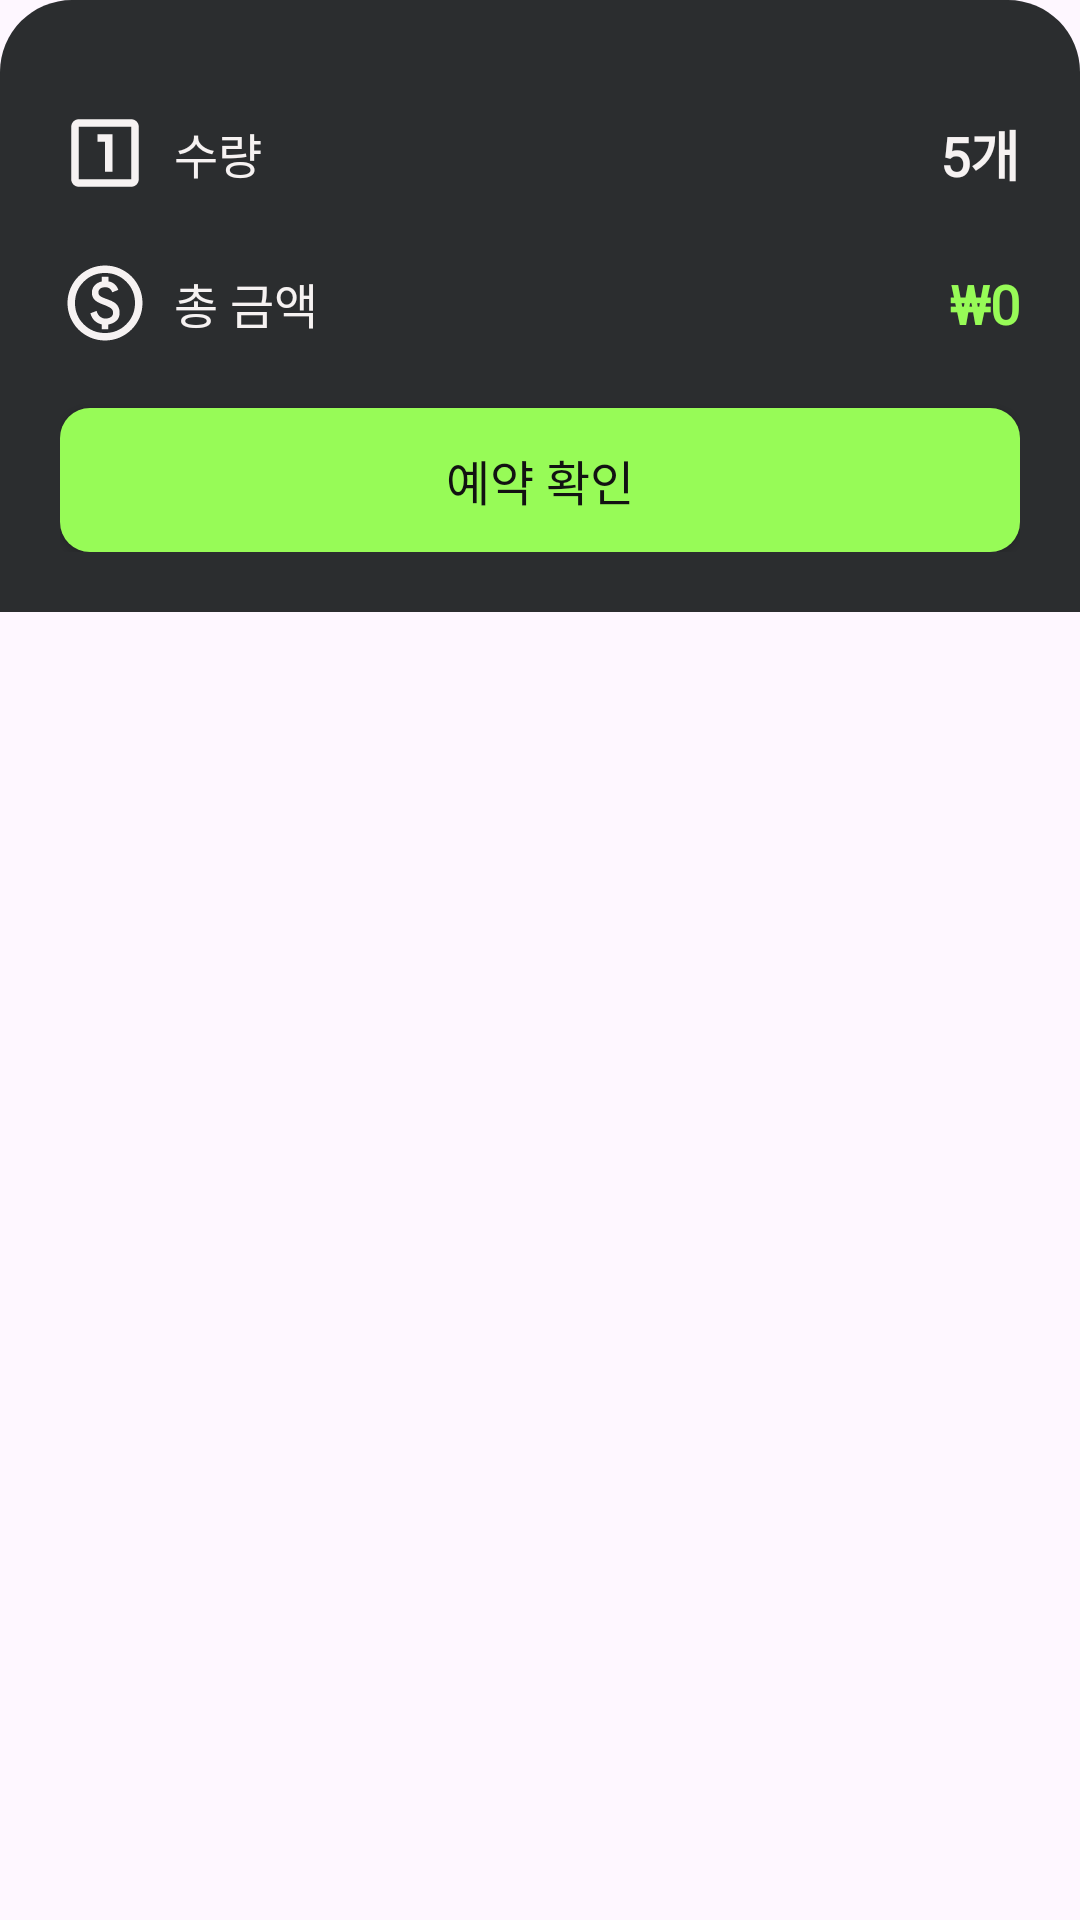

Write the Android layout XML for this screen, with the resource values it uses.
<!-- AndroidManifest.xml: application theme Theme.RentalFit -->
<!-- res/layout/fragment_cart_bottom_sheet.xml -->
<?xml version="1.0" encoding="utf-8"?>
<androidx.core.widget.NestedScrollView xmlns:android="http://schemas.android.com/apk/res/android"
    xmlns:app="http://schemas.android.com/apk/res-auto"
    xmlns:tools="http://schemas.android.com/tools"
    android:layout_width="match_parent"
    android:layout_height="wrap_content"
    tools:ignore="MissingClass">

    <androidx.constraintlayout.widget.ConstraintLayout xmlns:android="http://schemas.android.com/apk/res/android"
        xmlns:app="http://schemas.android.com/apk/res-auto"
        android:layout_width="match_parent"
        android:layout_height="wrap_content"
        android:background="@drawable/rounded_bottom_sheet"
        android:padding="20dp">

        <View
            android:id="@+id/handleBar"
            android:layout_width="80dp"
            android:layout_height="4dp"
            android:layout_marginBottom="16dp"
            android:background="@drawable/handle_bar"
            app:layout_constraintEnd_toEndOf="parent"
            app:layout_constraintStart_toStartOf="parent"
            app:layout_constraintTop_toTopOf="parent" />

        <LinearLayout
            android:id="@+id/textViewQuantityLabel"
            android:layout_width="wrap_content"
            android:layout_height="wrap_content"
            android:layout_marginTop="16dp"
            android:gravity="center"
            android:orientation="horizontal"
            app:layout_constraintStart_toStartOf="parent"
            app:layout_constraintTop_toTopOf="parent">

            <ImageView
                android:layout_width="wrap_content"
                android:layout_height="wrap_content"
                android:src="@drawable/cnt" />

            <TextView
                style="@style/Dialog_Content"
                android:layout_width="wrap_content"
                android:layout_height="wrap_content"
                android:layout_marginLeft="8dp"
                android:text="수량" />
        </LinearLayout>


        <TextView
            android:id="@+id/textViewQuantity"
            style="@style/Dialog_Content"
            android:layout_width="wrap_content"
            android:layout_height="wrap_content"
            android:text="5개"
            android:textSize="18sp"
            android:textStyle="bold"
            app:layout_constraintBottom_toBottomOf="@id/textViewQuantityLabel"
            app:layout_constraintEnd_toEndOf="parent"
            app:layout_constraintTop_toTopOf="@id/textViewQuantityLabel" />

        <LinearLayout
            android:id="@+id/textViewTotalLabel"
            android:layout_width="wrap_content"
            android:layout_height="wrap_content"
            android:layout_marginTop="20dp"
            android:gravity="center"
            app:layout_constraintStart_toStartOf="parent"
            app:layout_constraintTop_toBottomOf="@id/textViewQuantityLabel">

            <ImageView
                android:layout_width="wrap_content"
                android:layout_height="wrap_content"
                android:src="@drawable/money" />

            <TextView
                style="@style/Dialog_Content"
                android:layout_width="wrap_content"
                android:layout_height="wrap_content"
                android:layout_marginLeft="8dp"
                android:text="총 금액" />

        </LinearLayout>
        

        <TextView
            android:id="@+id/textViewTotalPrice"
            style="@style/Dialog_Content"
            android:layout_width="wrap_content"
            android:layout_height="wrap_content"
            android:text="₩0"
            android:textSize="18sp"
            android:textStyle="bold"
            android:textColor="@color/neon_main"
            app:layout_constraintBottom_toBottomOf="@id/textViewTotalLabel"
            app:layout_constraintEnd_toEndOf="parent"
            app:layout_constraintTop_toTopOf="@id/textViewTotalLabel" />

        











        <androidx.appcompat.widget.AppCompatButton
            android:id="@+id/buttonCartBottomSheet"
            android:layout_width="match_parent"
            android:layout_height="wrap_content"
            android:layout_marginTop="20dp"
            android:background="@drawable/button_login"
            android:layout_weight="1"
            android:insetTop="0dp"
            android:insetBottom="0dp"
            android:text="예약 확인"
            style="@style/Button_Text"
            android:fontFamily="@font/font_bold"
            app:layout_constraintTop_toBottomOf="@id/textViewTotalLabel"
            app:layout_constraintStart_toStartOf="parent"
            app:layout_constraintEnd_toEndOf="parent"
            app:layout_constraintBottom_toBottomOf="parent"/>
    </androidx.constraintlayout.widget.ConstraintLayout>
</androidx.core.widget.NestedScrollView>
<!-- resources referenced by this layout -->
<resources>
  <color name="neon_main">#97FB57</color>
  <!-- drawable button_login (drawable) -->
  <?xml version="1.0" encoding="utf-8"?>
  <shape xmlns:android="http://schemas.android.com/apk/res/android"
      android:shape="rectangle">
      <solid android:color="@color/neon_main"/>
      <corners android:radius="10dp" />
  </shape>
  <!-- drawable cnt (drawable) -->
  <vector xmlns:android="http://schemas.android.com/apk/res/android"
      android:width="30dp"
      android:height="30dp"
      android:viewportWidth="30"
      android:viewportHeight="30">
    <path
        android:pathData="M15,21.25H17.5V8.75H12.5V11.25H15V21.25ZM6.25,26.25C5.563,26.25 4.974,26.005 4.484,25.516C3.995,25.026 3.75,24.438 3.75,23.75V6.25C3.75,5.563 3.995,4.974 4.484,4.484C4.974,3.995 5.563,3.75 6.25,3.75H23.75C24.438,3.75 25.026,3.995 25.516,4.484C26.005,4.974 26.25,5.563 26.25,6.25V23.75C26.25,24.438 26.005,25.026 25.516,25.516C25.026,26.005 24.438,26.25 23.75,26.25H6.25ZM6.25,23.75H23.75V6.25H6.25V23.75Z"
        android:fillColor="#F6F2F2"/>
  </vector>
  <!-- drawable money: vector/xml drawable (drawable, 2161 chars, omitted) -->
  <!-- drawable rounded_bottom_sheet (drawable) -->
  <shape xmlns:android="http://schemas.android.com/apk/res/android">
      <solid android:color="@color/charcoal_main" />
      <corners android:topLeftRadius="24dp" android:topRightRadius="24dp" />
  </shape>
  <style name="Button_Text">
          <item name="android:textSize">16sp</item>
          <item name="android:fontFamily">@font/font_semi_bold</item>
          <item name="android:textColor">@color/black_main</item>
          <item name="android:textAlignment">center</item>
          <item name="android:padding">8dp</item>
          <item name="android:background">@drawable/rounded_button</item>
      </style>
  <style name="Dialog_Content">
          <item name="android:textSize">16sp</item>
          <item name="android:fontFamily">@font/font_semi_bold</item>
          <item name="android:textColor">@color/oatmeal_main</item>
          <item name="android:background">@color/charcoal_main</item>
      </style>
  <style name="Theme.RentalFit" parent="Base.Theme.RentalFit" />
  <color name="charcoal_main">#2B2D2F</color>
  <color name="black_main">#121212</color>
  <!-- drawable rounded_button (drawable) -->
  <shape xmlns:android="http://schemas.android.com/apk/res/android">
      <solid android:color="@color/neon_main" /> 
      <corners android:radius="8dp" /> 
  </shape>
  <color name="oatmeal_main">#F6F2F2</color>
  <style name="Base.Theme.RentalFit" parent="Theme.Material3.DayNight.NoActionBar">
          
           <item name="colorPrimary">@color/black_main</item>
          <item name="android:windowContentOverlay">@null</item>
          <item name="android:windowIsTranslucent">true</item>
      </style>
</resources>
